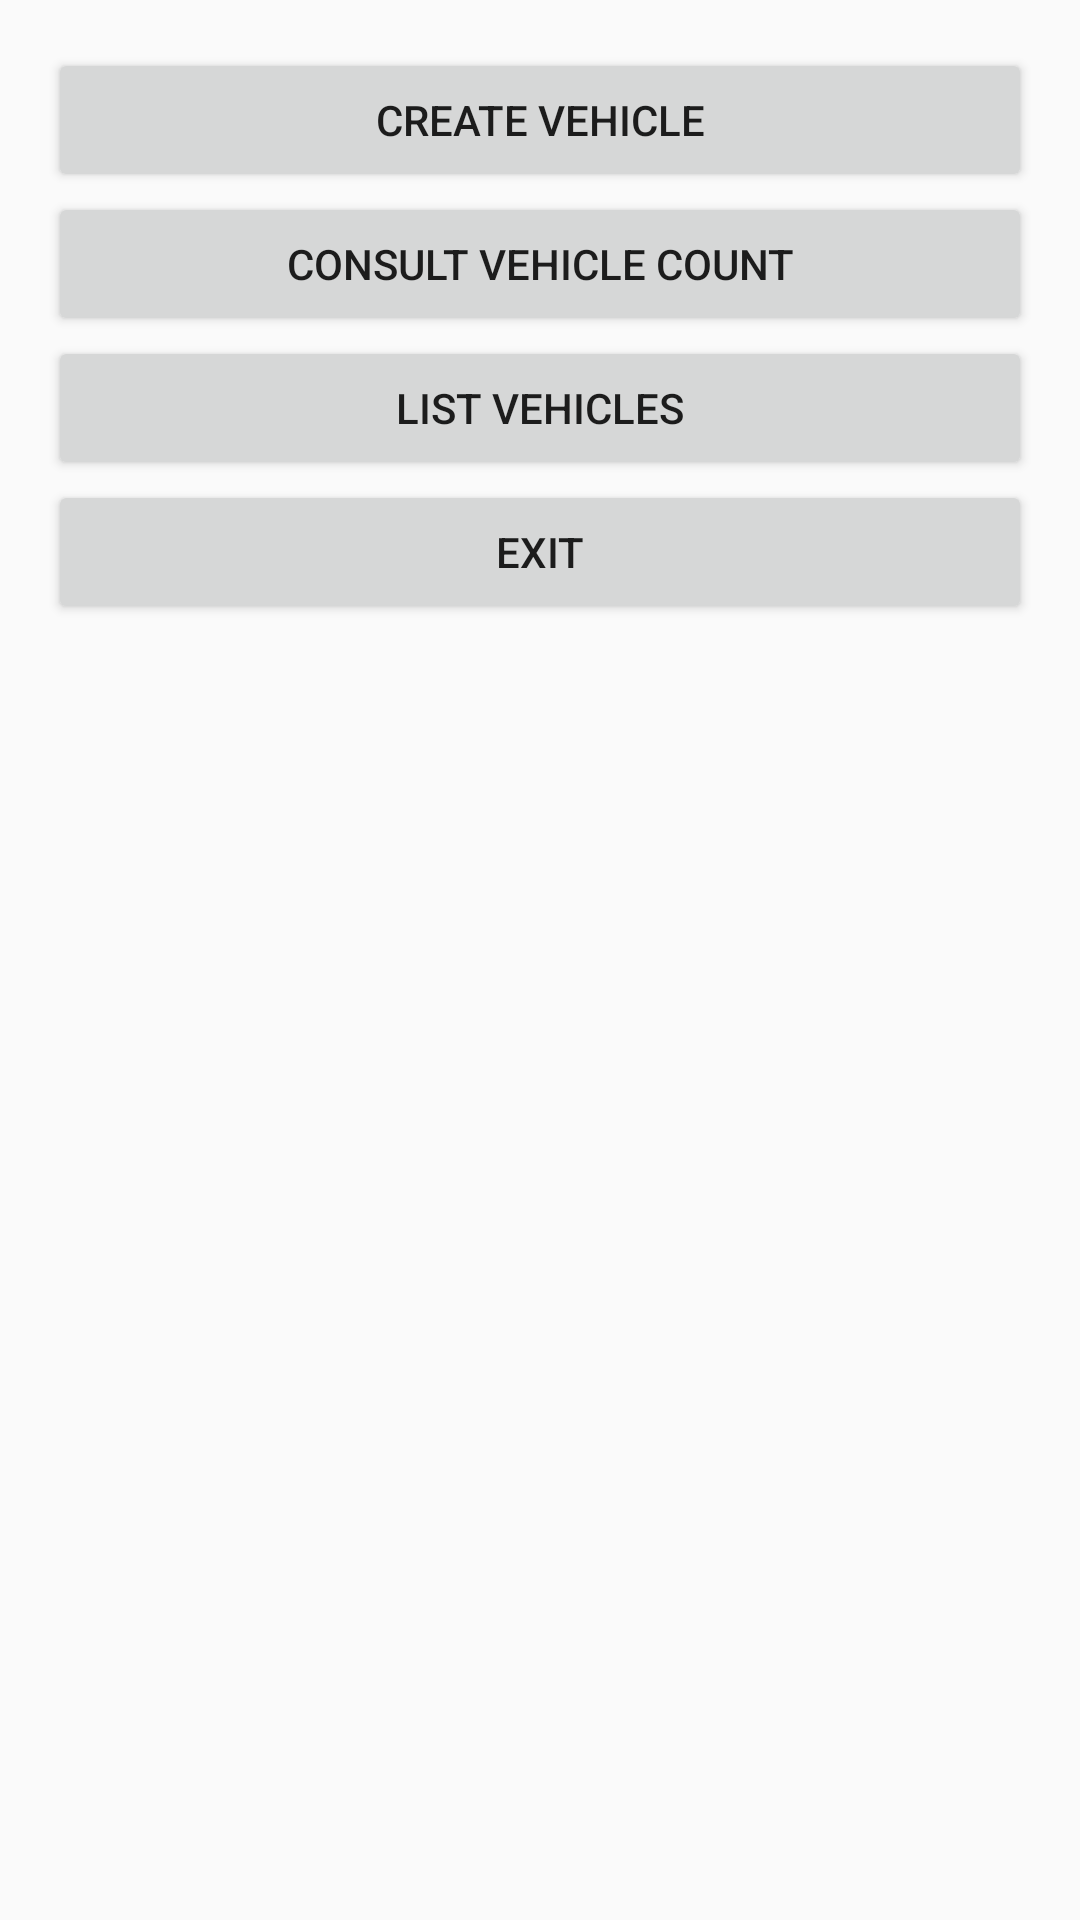

Reconstruct the res/layout file that produces this screen, plus the resources it refers to.
<!-- AndroidManifest.xml: activity theme AppTheme -->
<!-- res/layout/activity_main.xml -->
<?xml version="1.0" encoding="utf-8"?>
<LinearLayout
    xmlns:android="http://schemas.android.com/apk/res/android"
    xmlns:tools="http://schemas.android.com/tools"
    android:layout_width="match_parent"
    android:layout_height="match_parent"
    android:orientation="vertical"
    android:padding="16dp"
    tools:context=".MainActivity">

    <Button
        android:id="@+id/btnCreateVehicle"
        android:layout_width="match_parent"
        android:layout_height="wrap_content"
        android:text="@string/create_vehicle" />

    <Button
        android:id="@+id/btnConsultCount"
        android:layout_width="match_parent"
        android:layout_height="wrap_content"
        android:text="@string/consult_vehicle_count" />

    <Button
        android:id="@+id/btnListVehicles"
        android:layout_width="match_parent"
        android:layout_height="wrap_content"
        android:text="@string/list_vehicles" />

    <Button
        android:id="@+id/btnExit"
        android:layout_width="match_parent"
        android:layout_height="wrap_content"
        android:text="@string/exit" />

    
    <LinearLayout
        android:id="@+id/dialogCreateVehicleLayout"
        android:layout_width="match_parent"
        android:layout_height="wrap_content"
        android:orientation="vertical"
        android:visibility="gone">

        <Spinner
            android:id="@+id/spinnerVehicleType"
            android:layout_width="match_parent"
            android:layout_height="wrap_content"
            android:layout_marginBottom="16dp"
            android:entries="@array/vehicle_types"
            android:prompt="@string/choose_vehicle_type" />

        <EditText
            android:id="@+id/editTextRuedas"
            android:layout_width="match_parent"
            android:layout_height="wrap_content"
            android:hint="Número de ruedas"
            android:inputType="number" />

        <EditText
            android:id="@+id/editTextMotor"
            android:layout_width="match_parent"
            android:layout_height="wrap_content"
            android:hint="Tipo de motor" />

        <EditText
            android:id="@+id/editTextColor"
            android:layout_width="match_parent"
            android:layout_height="wrap_content"
            android:hint="Color del vehiculo" />

        <EditText
            android:id="@+id/editTextAsiento"
            android:layout_width="match_parent"
            android:layout_height="wrap_content"
            android:hint="Número de asientos"
            android:inputType="number" />

        <EditText
            android:id="@+id/editTextModelo"
            android:layout_width="match_parent"
            android:layout_height="wrap_content"
            android:hint="Modelo del vehiculo" />

        <EditText
            android:id="@+id/editTextCargaMaxima"
            android:layout_width="match_parent"
            android:layout_height="wrap_content"
            android:hint="Carga máxima" />


    </LinearLayout>
</LinearLayout>
<!-- resources referenced by this layout -->
<resources>
  <array name="vehicle_types">
          <item>Coche</item>
          <item>Moto</item>
          <item>Patinete</item>
          <item>Furgoneta</item>
          <item>Trailer</item>
      </array>
  <string name="choose_vehicle_type">Choose Vehicle Type</string>
  <string name="consult_vehicle_count">Consult Vehicle Count</string>
  <string name="create_vehicle">Create Vehicle</string>
  <string name="exit">Exit</string>
  <string name="list_vehicles">List Vehicles</string>
  <style name="AppTheme" parent="Theme.AppCompat.Light.DarkActionBar">
  
          <item name="colorPrimary">@color/colorPrimary</item>
          <item name="colorPrimaryDark">@color/colorPrimaryDark</item>
          <item name="colorAccent">@color/colorAccent</item>
      </style>
  <!-- not gathered from this repository: default colours our renderer supplied (Android Studio template values) -->
  <color name="colorPrimary">#FF6200EE</color>
  <color name="colorPrimaryDark">#FF3700B3</color>
  <color name="colorAccent">#FF03DAC5</color>
</resources>
